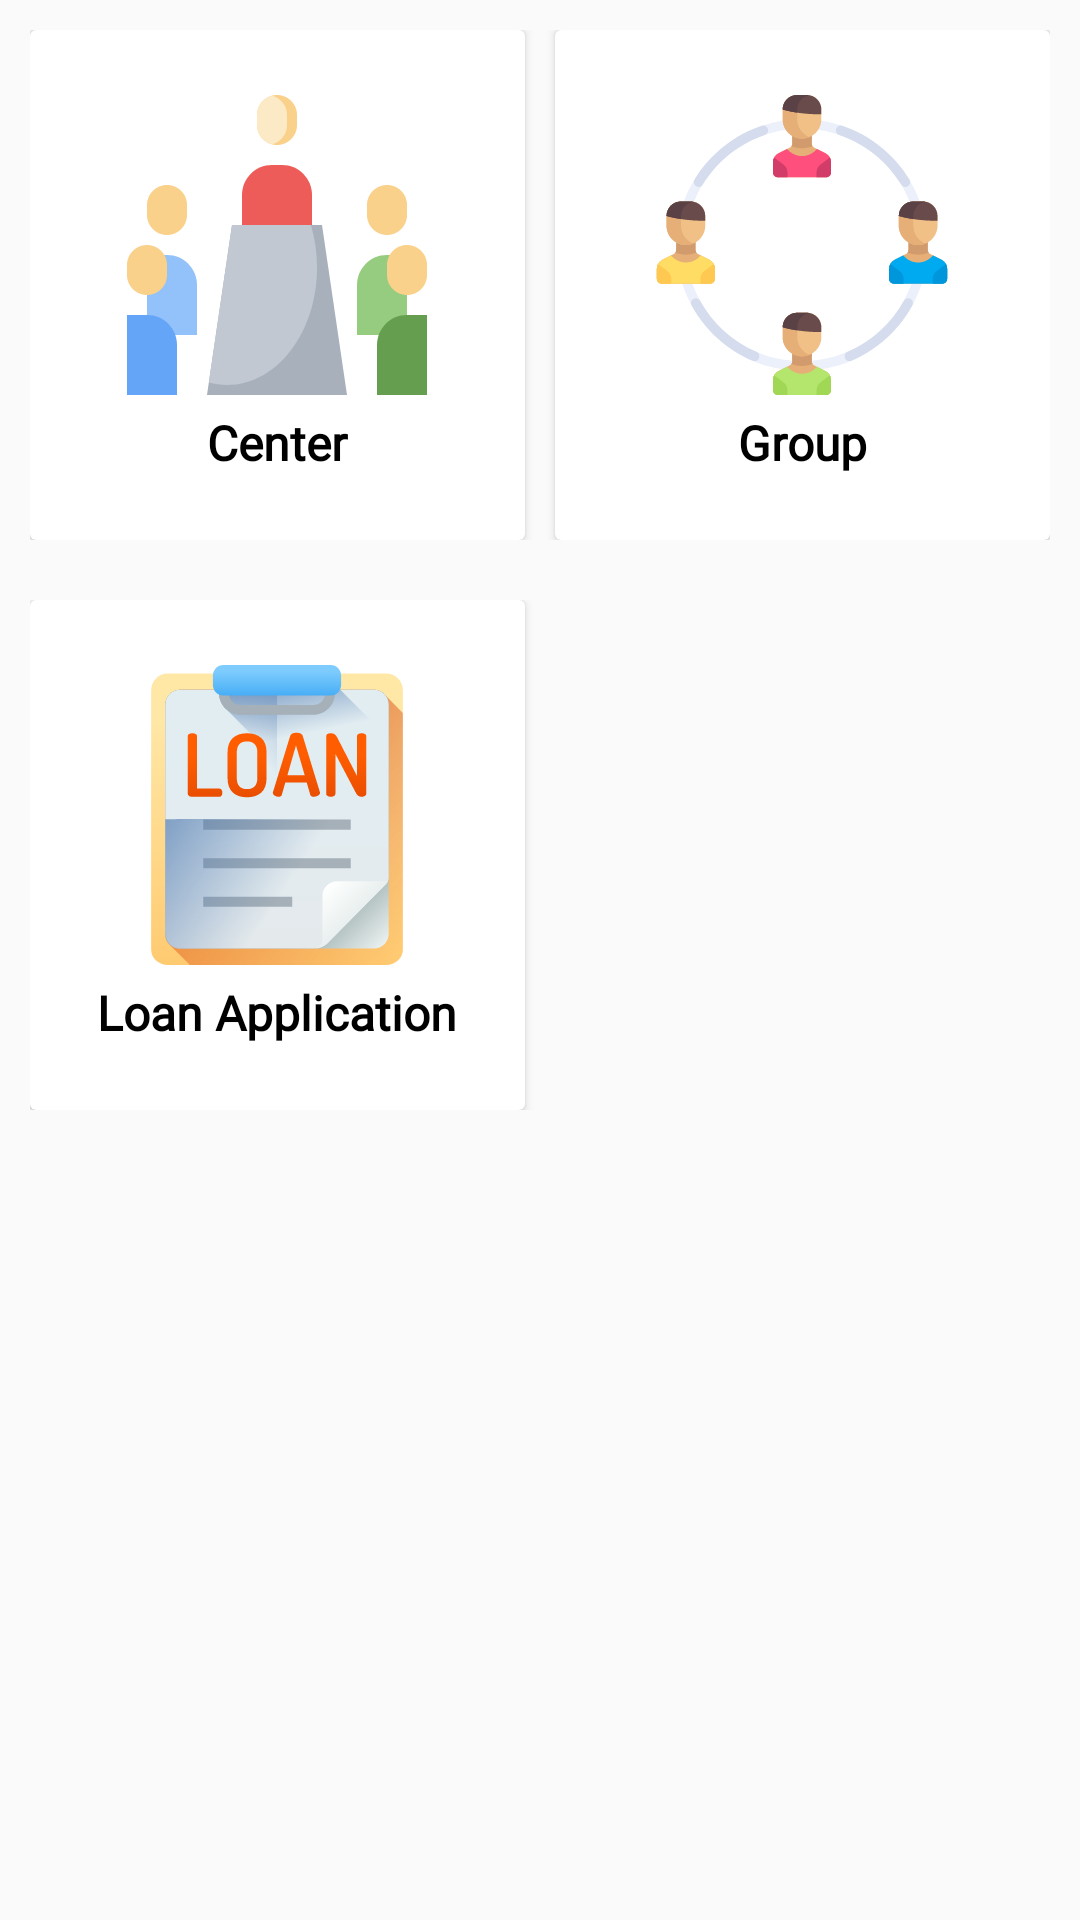

Layout XML and referenced resources for this Android screen:
<!-- AndroidManifest.xml: application theme AppTheme -->
<!-- res/layout/activity_loan_application.xml -->
<?xml version="1.0" encoding="utf-8"?>
<LinearLayout xmlns:android="http://schemas.android.com/apk/res/android"
    xmlns:app="http://schemas.android.com/apk/res-auto"
    xmlns:tools="http://schemas.android.com/tools"
    android:layout_width="match_parent"
    android:layout_height="match_parent"
    android:orientation="vertical"
    tools:context=".Activites.GroupManager.LoanApplication.LoanApplicationActivity">

    <LinearLayout
        android:layout_width="match_parent"
        android:orientation="horizontal"
        android:layout_margin="10dp"
        android:layout_height="wrap_content">

        <androidx.cardview.widget.CardView
            android:layout_width="0dp"
            android:layout_weight="1"
            android:onClick="createCenter"
            android:layout_marginRight="5dp"
            android:elevation="5dp"
            android:layout_height="170dp">
            <LinearLayout
                android:layout_width="match_parent"
                android:orientation="vertical"
                android:layout_gravity="center_vertical"
                android:layout_height="wrap_content">
                <ImageView
                    android:layout_width="100dp"
                    android:background="@drawable/ic_business_and_finance"
                    android:layout_gravity="center_horizontal"
                    android:layout_height="100dp"></ImageView>

                <TextView
                    android:layout_width="match_parent"
                    android:layout_marginTop="5dp"
                    android:text="Center"
                    android:textAlignment="center"
                    android:textStyle="bold"
                    android:textSize="16sp"
                    android:fontFamily="@font/alice"
                    android:textColor="#000"
                    android:layout_height="wrap_content"></TextView>
            </LinearLayout>

        </androidx.cardview.widget.CardView>
        <androidx.cardview.widget.CardView
            android:layout_width="0dp"
            android:layout_weight="1"
            android:onClick="createGroup"
            android:layout_marginLeft="5dp"
            android:elevation="5dp"
            android:layout_height="170dp">

            <LinearLayout
                android:layout_width="match_parent"
                android:orientation="vertical"
                android:layout_gravity="center_vertical"
                android:layout_height="wrap_content">
                <ImageView
                    android:layout_width="100dp"
                    android:background="@drawable/ic_teamwork"
                    android:layout_gravity="center_horizontal"
                    android:layout_height="100dp"></ImageView>
                <TextView
                    android:layout_width="match_parent"
                    android:layout_marginTop="5dp"
                    android:text="Group"
                    android:textAlignment="center"
                    android:textStyle="bold"
                    android:textSize="16sp"
                    android:fontFamily="@font/alice"
                    android:textColor="#000"
                    android:layout_height="wrap_content"></TextView>
            </LinearLayout>

        </androidx.cardview.widget.CardView>
    </LinearLayout>
    <LinearLayout
        android:layout_width="match_parent"
        android:orientation="horizontal"
        android:layout_margin="10dp"
        android:layout_height="wrap_content">
        <androidx.cardview.widget.CardView
            android:layout_width="0dp"
            android:layout_weight="1"
            android:layout_marginRight="5dp"
            android:id="@+id/createLoanApplication"
            android:elevation="5dp"
            android:layout_height="170dp">
            <LinearLayout
                android:layout_width="match_parent"
                android:orientation="vertical"
                android:layout_gravity="center_vertical"
                android:layout_height="wrap_content">
                <ImageView
                    android:layout_width="100dp"
                    android:background="@drawable/ic_loan"
                    android:layout_gravity="center_horizontal"
                    android:layout_height="100dp"></ImageView>

                <TextView
                    android:layout_width="match_parent"
                    android:layout_marginTop="5dp"
                    android:text="Loan Application"
                    android:textAlignment="center"
                    android:textStyle="bold"
                    android:textSize="16sp"
                    android:fontFamily="@font/alice"
                    android:textColor="#000"
                    android:layout_height="wrap_content"></TextView>
            </LinearLayout>

        </androidx.cardview.widget.CardView>

        <LinearLayout
            android:layout_width="0dp"
            android:layout_weight="1"
            android:onClick="createCenter"
            android:layout_marginRight="5dp"

            android:layout_height="170dp">


        </LinearLayout>

    </LinearLayout>

</LinearLayout>
<!-- resources referenced by this layout -->
<resources>
  <!-- drawable ic_business_and_finance: vector/xml drawable (drawable, 2363 chars, omitted) -->
  <!-- drawable ic_loan: vector/xml drawable (drawable, 10593 chars, omitted) -->
  <!-- drawable ic_teamwork: vector/xml drawable (drawable, 12461 chars, omitted) -->
  <style name="AppTheme" parent="Theme.AppCompat.Light.DarkActionBar">
          
          <item name="colorPrimary">@color/colorPrimary</item>
          <item name="colorPrimaryDark">@color/colorPrimaryDark</item>
          <item name="colorAccent">@color/colorAccent</item>
      </style>
  <color name="colorPrimary">#3949AB</color>
  <color name="colorPrimaryDark">#2C3A93</color>
  <color name="colorAccent">#00897B</color>
</resources>
